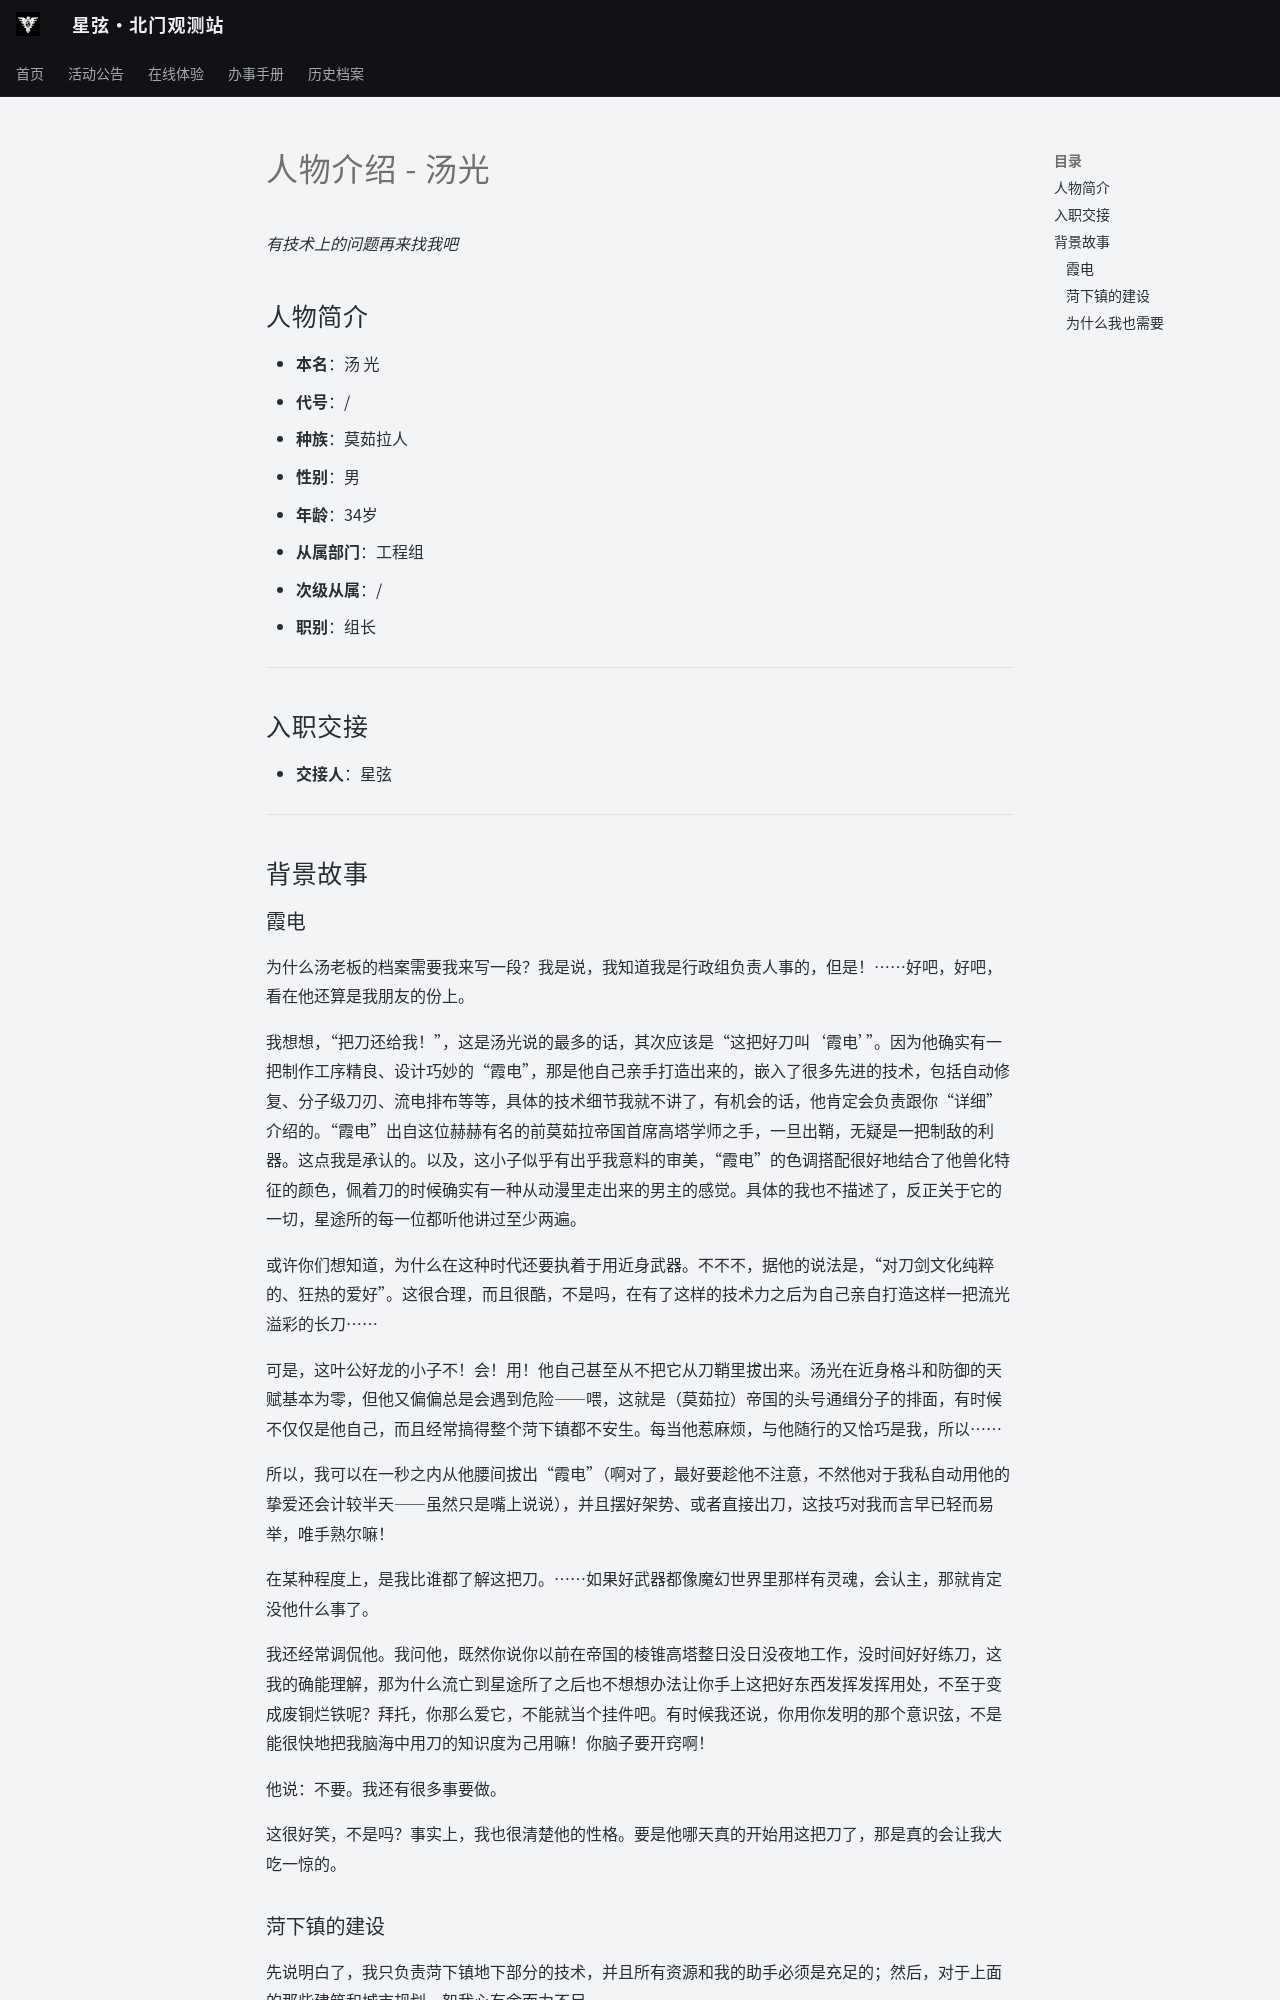

repository: ZJU-Starlight/zju-starlight.github.io · page: archive/universe/settings/tang-guang/index.html · generator: mkdocs

# 人物介绍 - 汤光

*有技术上的问题再来找我吧*

## 人物简介

- **本名**：汤 光
- **代号**：/
- **种族**：莫茹拉人
- **性别**：男
- **年龄**：34岁
- **从属部门**：工程组
- **次级从属**：/
- **职别**：组长

---

## 入职交接

- **交接人**：星弦

---

## 背景故事

### 霞电

为什么汤老板的档案需要我来写一段？我是说，我知道我是行政组负责人事的，但是！……好吧，好吧，看在他还算是我朋友的份上。

我想想，“把刀还给我！”，这是汤光说的最多的话，其次应该是“这把好刀叫‘霞电’”。因为他确实有一把制作工序精良、设计巧妙的“霞电”，那是他自己亲手打造出来的，嵌入了很多先进的技术，包括自动修复、分子级刀刃、流电排布等等，具体的技术细节我就不讲了，有机会的话，他肯定会负责跟你“详细”介绍的。“霞电”出自这位赫赫有名的前莫茹拉帝国首席高塔学师之手，一旦出鞘，无疑是一把制敌的利器。这点我是承认的。以及，这小子似乎有出乎我意料的审美，“霞电”的色调搭配很好地结合了他兽化特征的颜色，佩着刀的时候确实有一种从动漫里走出来的男主的感觉。具体的我也不描述了，反正关于它的一切，星途所的每一位都听他讲过至少两遍。

或许你们想知道，为什么在这种时代还要执着于用近身武器。不不不，据他的说法是，“对刀剑文化纯粹的、狂热的爱好”。这很合理，而且很酷，不是吗，在有了这样的技术力之后为自己亲自打造这样一把流光溢彩的长刀……

可是，这叶公好龙的小子不！会！用！他自己甚至从不把它从刀鞘里拔出来。汤光在近身格斗和防御的天赋基本为零，但他又偏偏总是会遇到危险——喂，这就是（莫茹拉）帝国的头号通缉分子的排面，有时候不仅仅是他自己，而且经常搞得整个菏下镇都不安生。每当他惹麻烦，与他随行的又恰巧是我，所以……

所以，我可以在一秒之内从他腰间拔出“霞电”（啊对了，最好要趁他不注意，不然他对于我私自动用他的挚爱还会计较半天——虽然只是嘴上说说），并且摆好架势、或者直接出刀，这技巧对我而言早已轻而易举，唯手熟尔嘛！

在某种程度上，是我比谁都了解这把刀。……如果好武器都像魔幻世界里那样有灵魂，会认主，那就肯定没他什么事了。

我还经常调侃他。我问他，既然你说你以前在帝国的棱锥高塔整日没日没夜地工作，没时间好好练刀，这我的确能理解，那为什么流亡到星途所了之后也不想想办法让你手上这把好东西发挥发挥用处，不至于变成废铜烂铁呢？拜托，你那么爱它，不能就当个挂件吧。有时候我还说，你用你发明的那个意识弦，不是能很快地把我脑海中用刀的知识度为己用嘛！你脑子要开窍啊！

他说：不要。我还有很多事要做。

这很好笑，不是吗？事实上，我也很清楚他的性格。要是他哪天真的开始用这把刀了，那是真的会让我大吃一惊的。
